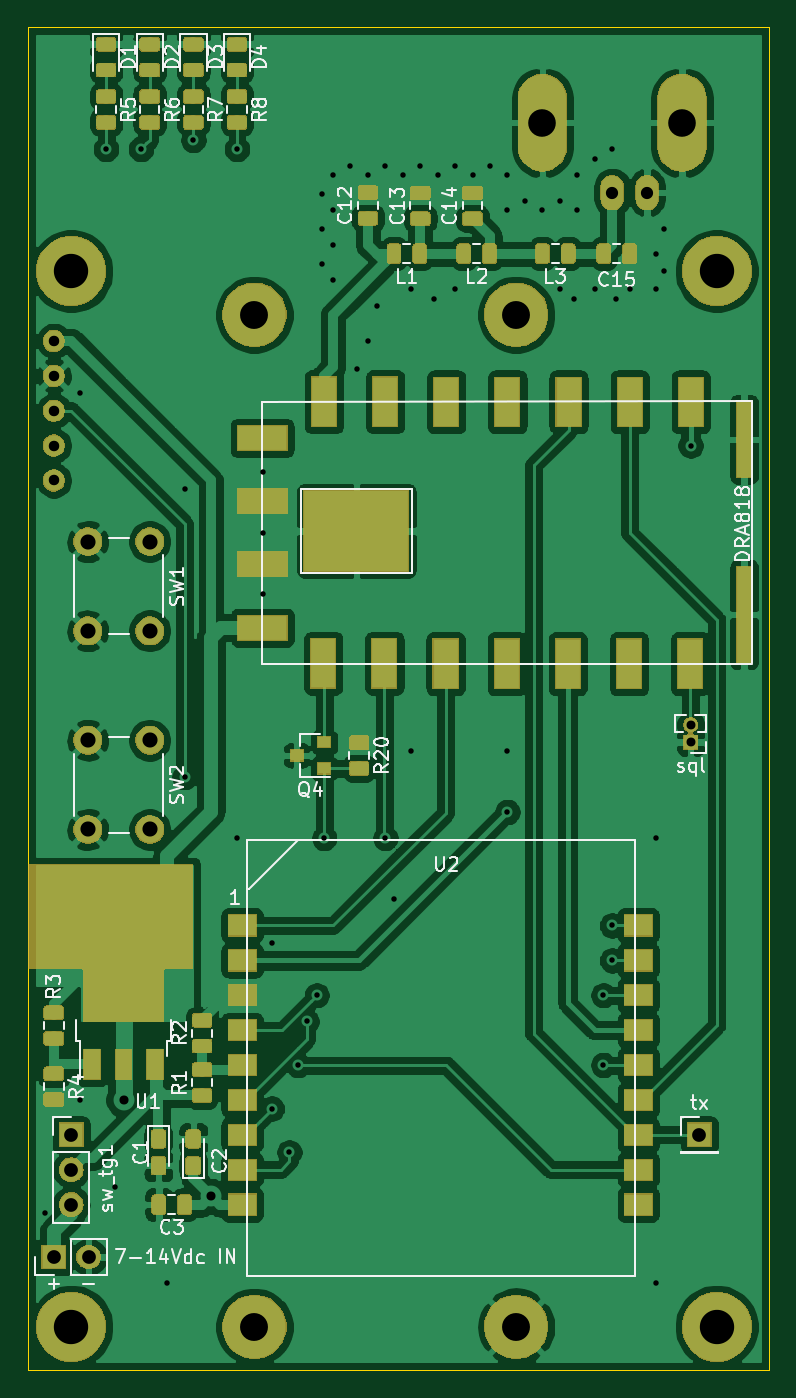
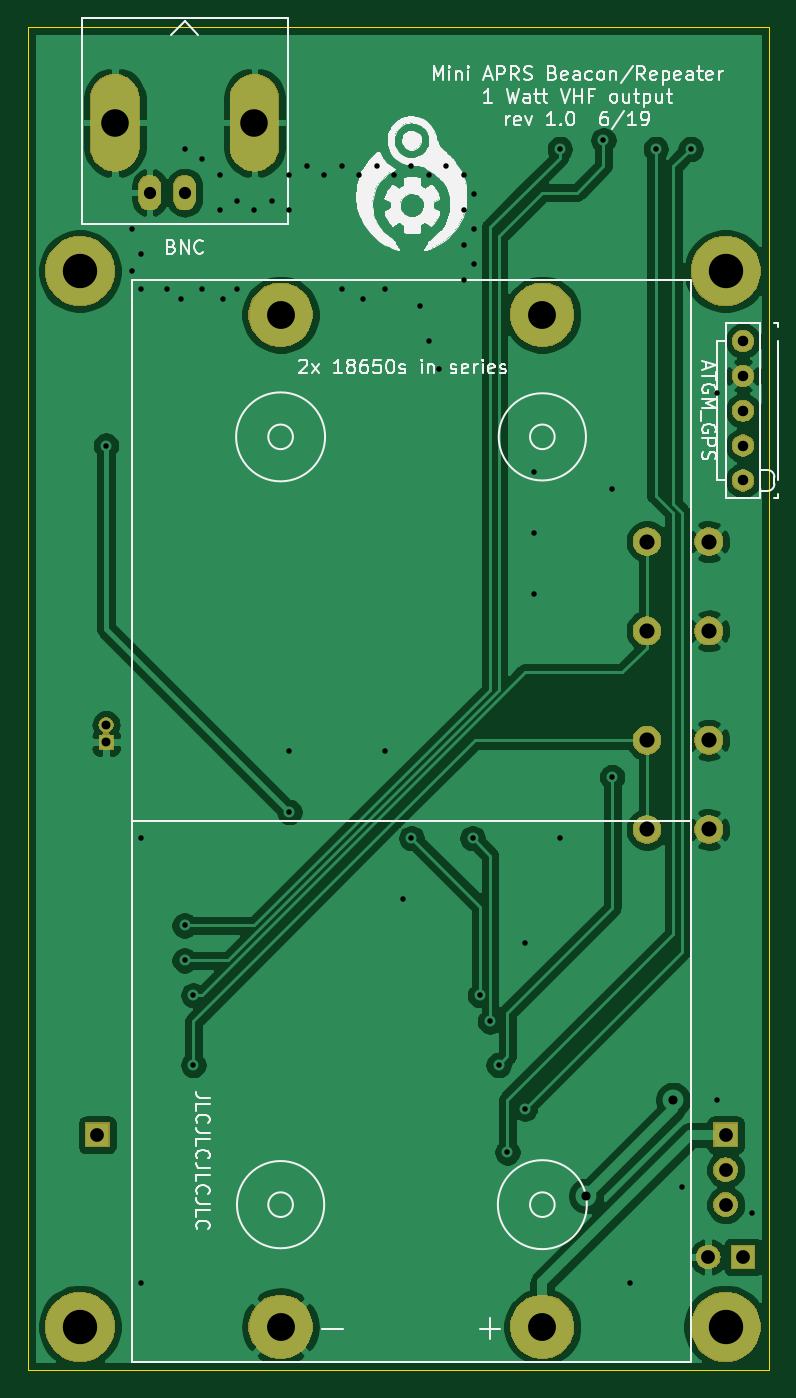
Circuit board: 8 layer files. Board 54.0 x 97.8 mm.
- bottom_copper: APRS_MicroNode-B_Cu.gbr (92748 bytes)
- bottom_mask: APRS_MicroNode-B_Mask.gbr (33025 bytes)
- bottom_silk: APRS_MicroNode-B_SilkS.gbr (55374 bytes)
- outline: APRS_MicroNode-Edge_Cuts.gbr (729 bytes)
- top_copper: APRS_MicroNode-F_Cu.gbr (300595 bytes)
- top_mask: APRS_MicroNode-F_Mask.gbr (86387 bytes)
- top_silk: APRS_MicroNode-F_SilkS.gbr (32099 bytes)
- drill: APRS_MicroNode.drl (1779 bytes)

=== bottom_copper: APRS_MicroNode-B_Cu.gbr (92748 bytes, source omitted) ===
=== bottom_mask: APRS_MicroNode-B_Mask.gbr (33025 bytes, source omitted) ===
=== bottom_silk: APRS_MicroNode-B_SilkS.gbr (55374 bytes, source omitted) ===
=== outline: APRS_MicroNode-Edge_Cuts.gbr ===
G04 #@! TF.GenerationSoftware,KiCad,Pcbnew,5.1.4-e60b266~84~ubuntu18.04.1*
G04 #@! TF.CreationDate,2019-08-27T12:37:19-06:00*
G04 #@! TF.ProjectId,APRS_MicroNode,41505253-5f4d-4696-9372-6f4e6f64652e,rev?*
G04 #@! TF.SameCoordinates,Original*
G04 #@! TF.FileFunction,Profile,NP*
%FSLAX46Y46*%
G04 Gerber Fmt 4.6, Leading zero omitted, Abs format (unit mm)*
G04 Created by KiCad (PCBNEW 5.1.4-e60b266~84~ubuntu18.04.1) date 2019-08-27 12:37:19*
%MOMM*%
%LPD*%
G04 APERTURE LIST*
%ADD10C,0.050000*%
G04 APERTURE END LIST*
D10*
X149860000Y-181610000D02*
X149860000Y-83820000D01*
X95885000Y-181610000D02*
X149860000Y-181610000D01*
X95885000Y-83820000D02*
X95885000Y-181610000D01*
X149860000Y-83820000D02*
X95885000Y-83820000D01*
M02*

=== top_copper: APRS_MicroNode-F_Cu.gbr (300595 bytes, source omitted) ===
=== top_mask: APRS_MicroNode-F_Mask.gbr (86387 bytes, source omitted) ===
=== top_silk: APRS_MicroNode-F_SilkS.gbr (32099 bytes, source omitted) ===
=== drill: APRS_MicroNode.drl ===
M48
; DRILL file {KiCad 5.1.4-e60b266~84~ubuntu18.04.1} date Tue 27 Aug 2019 12:37:15 PM MDT
; FORMAT={-:-/ absolute / inch / decimal}
; #@! TF.CreationDate,2019-08-27T12:37:15-06:00
; #@! TF.GenerationSoftware,Kicad,Pcbnew,5.1.4-e60b266~84~ubuntu18.04.1
FMAT,2
INCH
T1C0.0157
T2C0.0256
T3C0.0260
T4C0.0300
T5C0.0350
T6C0.0394
T7C0.0433
T8C0.0791
T9C0.0800
T10C0.0984
%
G90
G05
T1
X3.825Y-6.7
X3.925Y-4.35
X3.925Y-6.375
X4.0Y-3.65
X4.025Y-6.625
X4.1Y-3.65
X4.175Y-6.9
X4.225Y-4.625
X4.225Y-5.45
X4.25Y-3.625
X4.375Y-3.65
X4.375Y-5.625
X4.45Y-4.575
X4.45Y-4.75
X4.45Y-4.925
X4.475Y-5.925
X4.475Y-6.4
X4.525Y-6.525
X4.55Y-6.275
X4.575Y-6.15
X4.6036Y-6.075
X4.62Y-3.78
X4.62Y-3.88
X4.62Y-3.98
X4.625Y-5.625
X4.65Y-3.725
X4.65Y-3.825
X4.65Y-3.925
X4.65Y-4.025
X4.7Y-3.7
X4.72Y-4.28
X4.75Y-3.725
X4.75Y-4.2
X4.775Y-4.1
X4.8Y-3.7
X4.8Y-5.625
X4.825Y-5.8
X4.85Y-3.725
X4.875Y-4.05
X4.875Y-5.375
X4.9Y-3.7
X4.94Y-4.08
X4.95Y-3.725
X5.0Y-3.7
X5.0Y-4.05
X5.05Y-3.725
X5.1Y-3.7
X5.15Y-3.725
X5.15Y-3.825
X5.15Y-5.375
X5.15Y-5.55
X5.2Y-3.8
X5.25Y-3.825
X5.3Y-3.8
X5.3Y-4.05
X5.34Y-4.08
X5.35Y-3.725
X5.35Y-3.825
X5.4Y-3.68
X5.4Y-4.05
X5.425Y-6.075
X5.425Y-6.275
X5.45Y-3.65
X5.45Y-5.875
X5.45Y-5.975
X5.46Y-4.08
X5.5Y-4.05
X5.575Y-3.95
X5.575Y-4.05
X5.575Y-5.625
X5.575Y-6.9
X5.6Y-3.88
X5.6Y-4.0
X5.675Y-4.5
T2
X5.675Y-5.3
X5.675Y-5.35
T3
X4.05Y-6.375
X4.3Y-6.65
T4
X3.85Y-4.2
X3.85Y-4.3
X3.85Y-4.4
X3.85Y-4.5
X3.85Y-4.6
T5
X5.45Y-3.775
X5.55Y-3.775
T6
X5.7Y-6.475
X3.9Y-6.475
X3.9Y-6.575
X3.9Y-6.675
X3.85Y-6.825
X3.95Y-6.825
T7
X3.9478Y-4.775
X3.9478Y-5.0309
X4.125Y-4.775
X4.125Y-5.0309
X3.9478Y-5.3441
X3.9478Y-5.6
X4.125Y-5.3441
X4.125Y-5.6
T8
X5.25Y-3.575
X5.65Y-3.575
T9
X4.425Y-4.125
X4.425Y-7.025
X5.175Y-4.125
X5.175Y-7.025
T10
X3.9Y-7.025
X5.75Y-7.025
X5.75Y-4.0
X3.9Y-4.0
T0
M30

